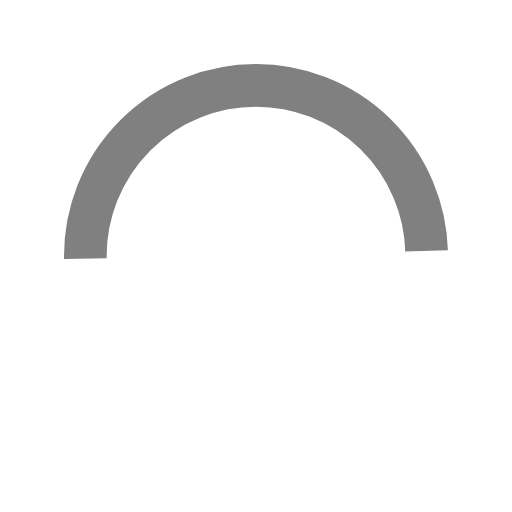
t = 0.00 s
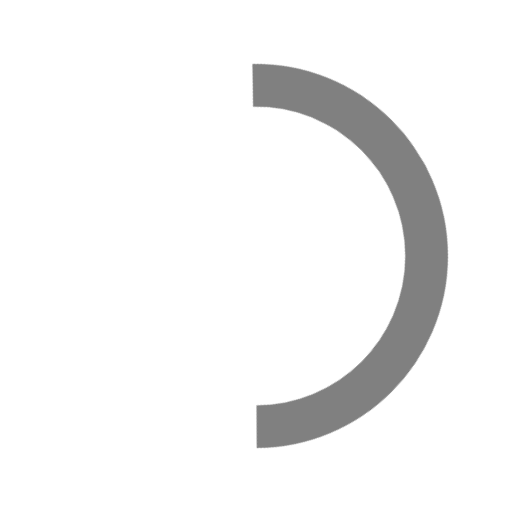
t = 0.63 s
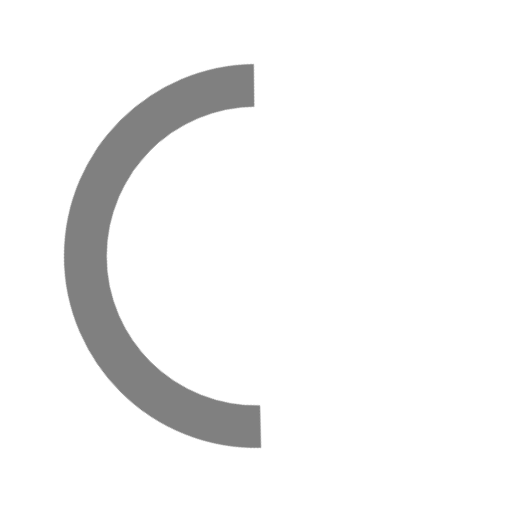
t = 1.88 s
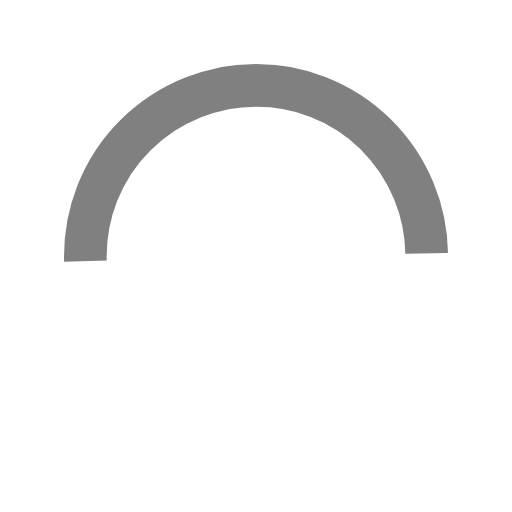
t = 2.50 s
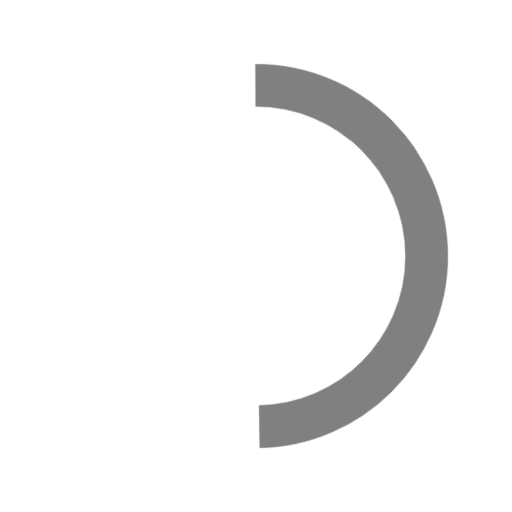
t = 3.13 s
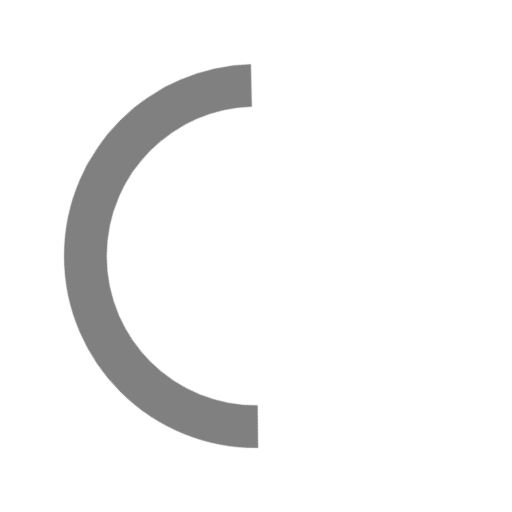
t = 4.38 s

The animated SVG that drew these frames (rendered in a browser with its animation timeline set to each time). Animation: 1 CSS @keyframes rule; one cycle of 5.00 s, repeats indefinitely.

<svg 
	width="48" 
	height="48" 
	viewBox="0 0 48 48" 
	fill="none" 
	xmlns="http://www.w3.org/2000/svg"
>
	<style>
		.loading-svg {
			color: red;
			stroke-dasharray: 50;
			stroke-dashoffset: 0;
			animation: loader 5s linear infinite;
			transform-origin: center;
		}

		@keyframes loader {
			0% {
				transform: rotate(0deg);
				stroke-dashoffset: 50;
			}
			50% {
				stroke-dashoffset: 0;
			}
			100% {
				transform: rotate(360deg);
				stroke-dashoffset: -50;
			}
		}
	</style>
	<circle
		class='loading-svg'
		cx="24" cy="24" r="16"
		stroke-width="4" stroke="grey"
		fill="none"
	/>
</svg>
